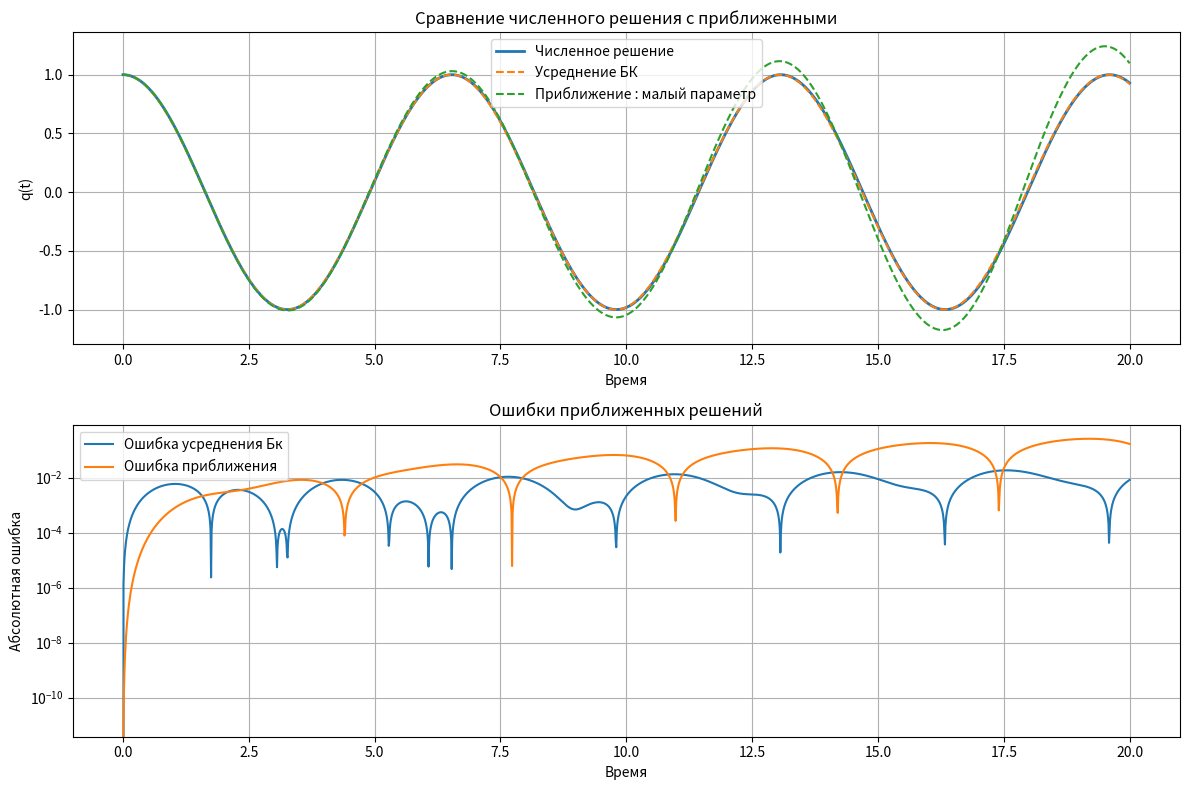

The script that saved this image:
"""Скрипт исследования решения уравнения Дуффинга."""
import numpy as np
import matplotlib.pyplot as plt


def solve_equation(epsilon, t0, t_max, q0, v0, h=0.01):
    """
    Численно решает уравнение d^2q/dt^2 + q = epsilon * q^3 методом RK4.

    Параметры:
        epsilon (float): параметр нелинейности.
        t0 (float): начальное время.
        t_max (float): конечное время.
        q0 (float): начальное значение q.
        v0 (float): начальное значение dq/dt.
        h (float): шаг интегрирования.

    Возвращает:
        t (np.ndarray): массив времени.
        q (np.ndarray): массив значений q.
        v (np.ndarray): массив значений dq/dt.
    """
    n_steps = int((t_max - t0) / h) + 1
    t = np.linspace(t0, t_max, n_steps)
    q = np.zeros(n_steps)
    v = np.zeros(n_steps)
    q[0] = q0
    v[0] = v0

    for i in range(n_steps - 1):
        k1_q = h * v[i]
        k1_v = h * (-q[i] + epsilon * q[i] ** 3)

        k2_q = h * (v[i] + 0.5 * k1_v)
        k2_v = h * (-(q[i] + 0.5 * k1_q) + epsilon * (q[i] + 0.5 * k1_q) ** 3)

        k3_q = h * (v[i] + 0.5 * k2_v)
        k3_v = h * (-(q[i] + 0.5 * k2_q) + epsilon * (q[i] + 0.5 * k2_q) ** 3)

        k4_q = h * (v[i] + k3_v)
        k4_v = h * (-(q[i] + k3_q) + epsilon * (q[i] + k3_q) ** 3)

        q[i + 1] = q[i] + (k1_q + 2 * k2_q + 2 * k3_q + k4_q) / 6
        v[i + 1] = v[i] + (k1_v + 2 * k2_v + 2 * k3_v + k4_v) / 6

    return t, q, v


def averaging(t, q0, epsilon):
    """Первое приближенное решение: q(t) = q0 cos((1 - epsilon * 3 * q0^2 / 8)t)"""
    omega = 1 - epsilon * 3 * q0 ** 2 / 8
    return q0 * np.cos(omega * t)


def approximation(t, q0, epsilon):
    """Второе приближенное решение: q(t) = q0 cos(t) + epsilon q0^3(3/8 t sin(t) - 1/32 (cos 3t - cos t))"""
    term1 = q0 * np.cos(t)
    term2 = epsilon * q0 ** 3 * (3 / 8 * t * np.sin(t) - 1 / 32 * (np.cos(3 * t) - np.cos(t)))
    return term1 + term2


# Параметры
epsilon = 0.1
t0 = 0
t_max = 20
q0 = 1.0
v0 = 0.0
h = 0.01

# Численное решение
t, q_numerical, v_numerical = solve_equation(epsilon, t0, t_max, q0, v0, h)

# Приближенные решения
q_approx1 = averaging(t, q0, epsilon)
q_approx2 = approximation(t, q0, epsilon)

# Визуализация
plt.figure(figsize=(12, 8))

plt.subplot(2, 1, 1)
plt.plot(t, q_numerical, label='Численное решение', linewidth=2)
plt.plot(t, q_approx1, '--', label='Усреднение БК')
plt.plot(t, q_approx2, '--', label='Приближение : малый параметр')
plt.xlabel('Время')
plt.ylabel('q(t)')
plt.legend()
plt.title('Сравнение численного решения с приближенными')
plt.grid(True)

plt.subplot(2, 1, 2)
plt.plot(t, np.abs(q_numerical - q_approx1), label='Ошибка усреднения Бк')
plt.plot(t, np.abs(q_numerical - q_approx2), label='Ошибка приближения')
plt.xlabel('Время')
plt.ylabel('Абсолютная ошибка')
plt.legend()
plt.title('Ошибки приближенных решений')
plt.yscale('log')  # Логарифмическая шкала для лучшего отображения ошибок
plt.grid(True)

plt.tight_layout()
plt.show()
